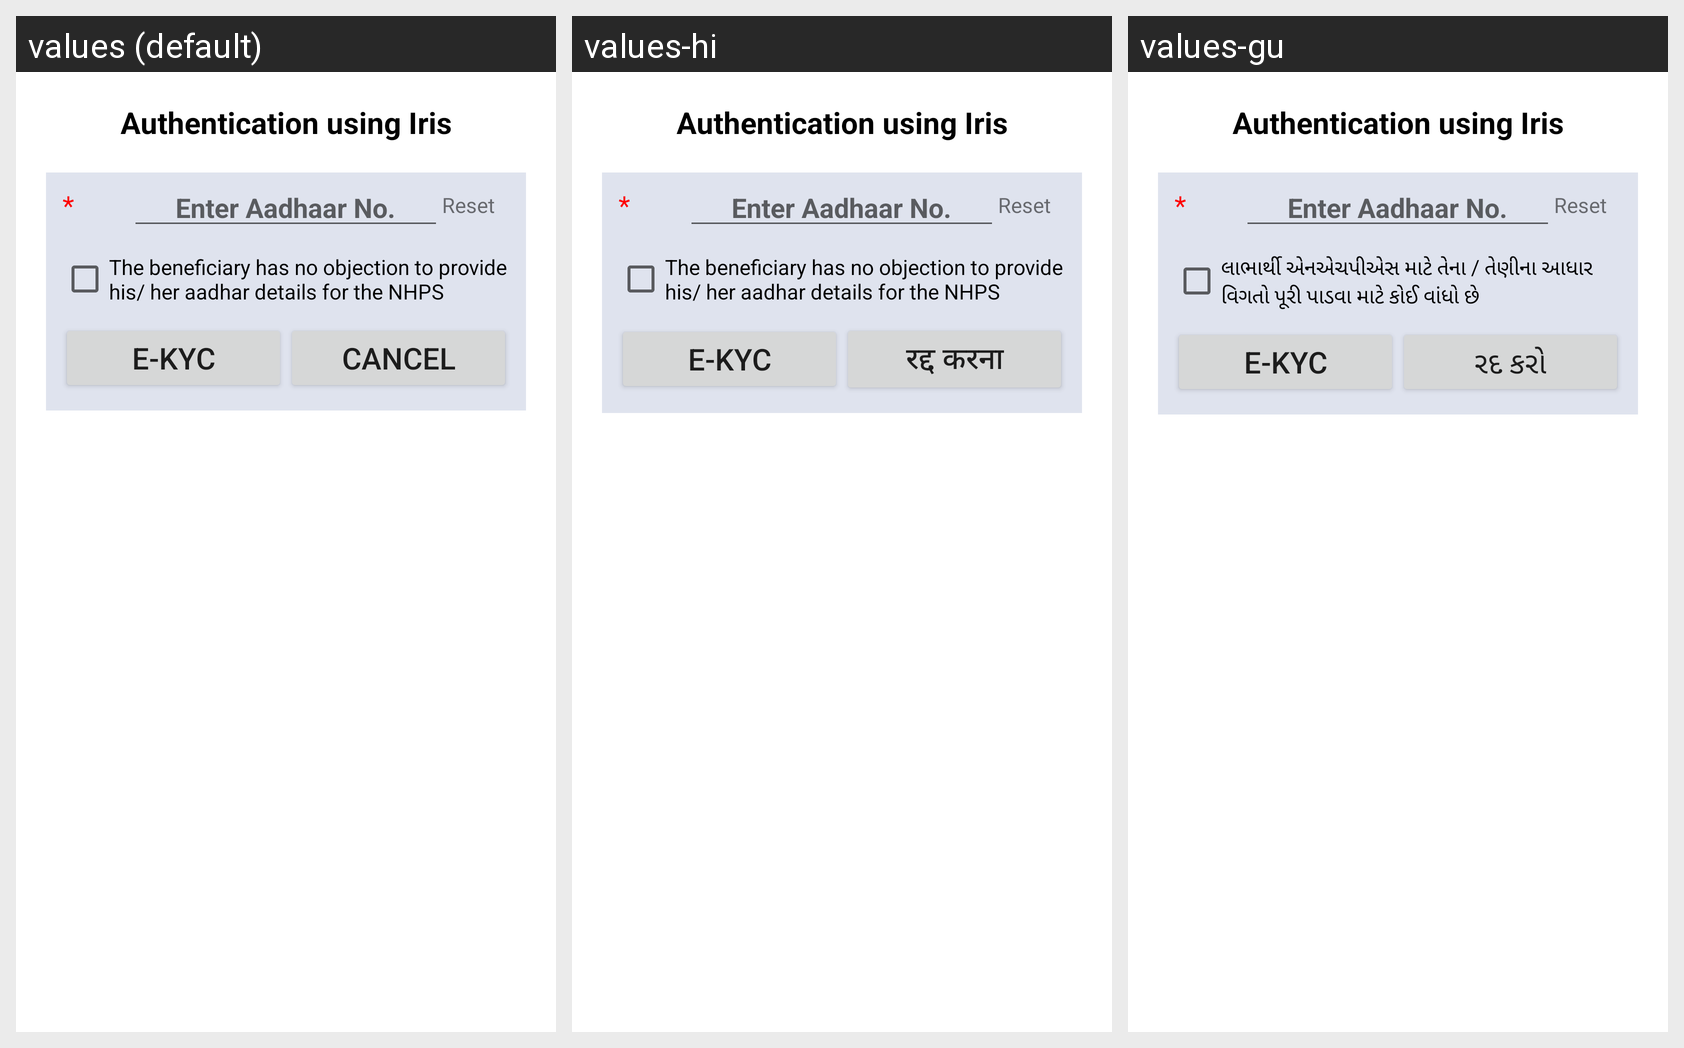

Translations of the strings shown on this Android screen, per locale in the grid:
Android screen res/layout/fragment_iris_kyc.xml rendered under 3 locales, left to right: values (default), values-hi, values-gu. Device: Nexus 5 (rendered at 1080×1920; each locale shown at half size, 540×960, under a caption strip naming it); theme myTheme.
Strings drawn on this screen, with the default value and each locale's value (text and hints the layout hard-codes, and strings that could not be matched under every locale, appear in the picture but are not listed):

iris
  values: Authentication using Iris
  values-hi: Authentication using Iris  [not translated; the default value is used]
  values-gu: Authentication using Iris  [not translated; the default value is used]

mandatory
  values: *
  values-hi: *  [not translated; the default value is used]
  values-gu: *  [not translated; the default value is used]

hint_aadhaar
  values: Enter Aadhaar No.
  values-hi: Enter Aadhaar No.  [not translated; the default value is used]
  values-gu: Enter Aadhaar No.  [not translated; the default value is used]

aadhar_consent_check
  values: The beneficiary has no objection to provide his/ her aadhar details for the NHPS
  values-hi: The beneficiary has no objection to provide his/ her aadhar details for the NHPS
  values-gu: લાભાર્થી એનએચપીએસ માટે તેના / તેણીના આધાર વિગતો પૂરી પાડવા માટે કોઈ વાંધો છે

eKyc
  values: E-kyc
  values-hi: E-kyc  [not translated; the default value is used]
  values-gu: E-kyc  [not translated; the default value is used]

cancel
  values: Cancel
  values-hi: रद्द करना
  values-gu: રદ કરો
